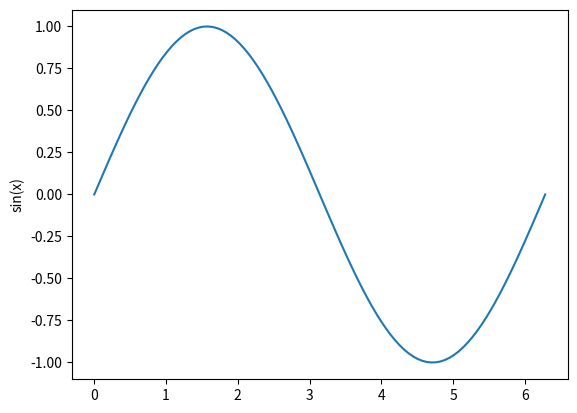

Generate this figure with matplotlib:
import matplotlib.pyplot as plt
import numpy as np

xaxis = np.linspace(0, np.pi * 2, 100)
yaxis = np.sin(xaxis)

plt.plot(xaxis, yaxis)
plt.ylabel('sin(x)')

plt.show()
